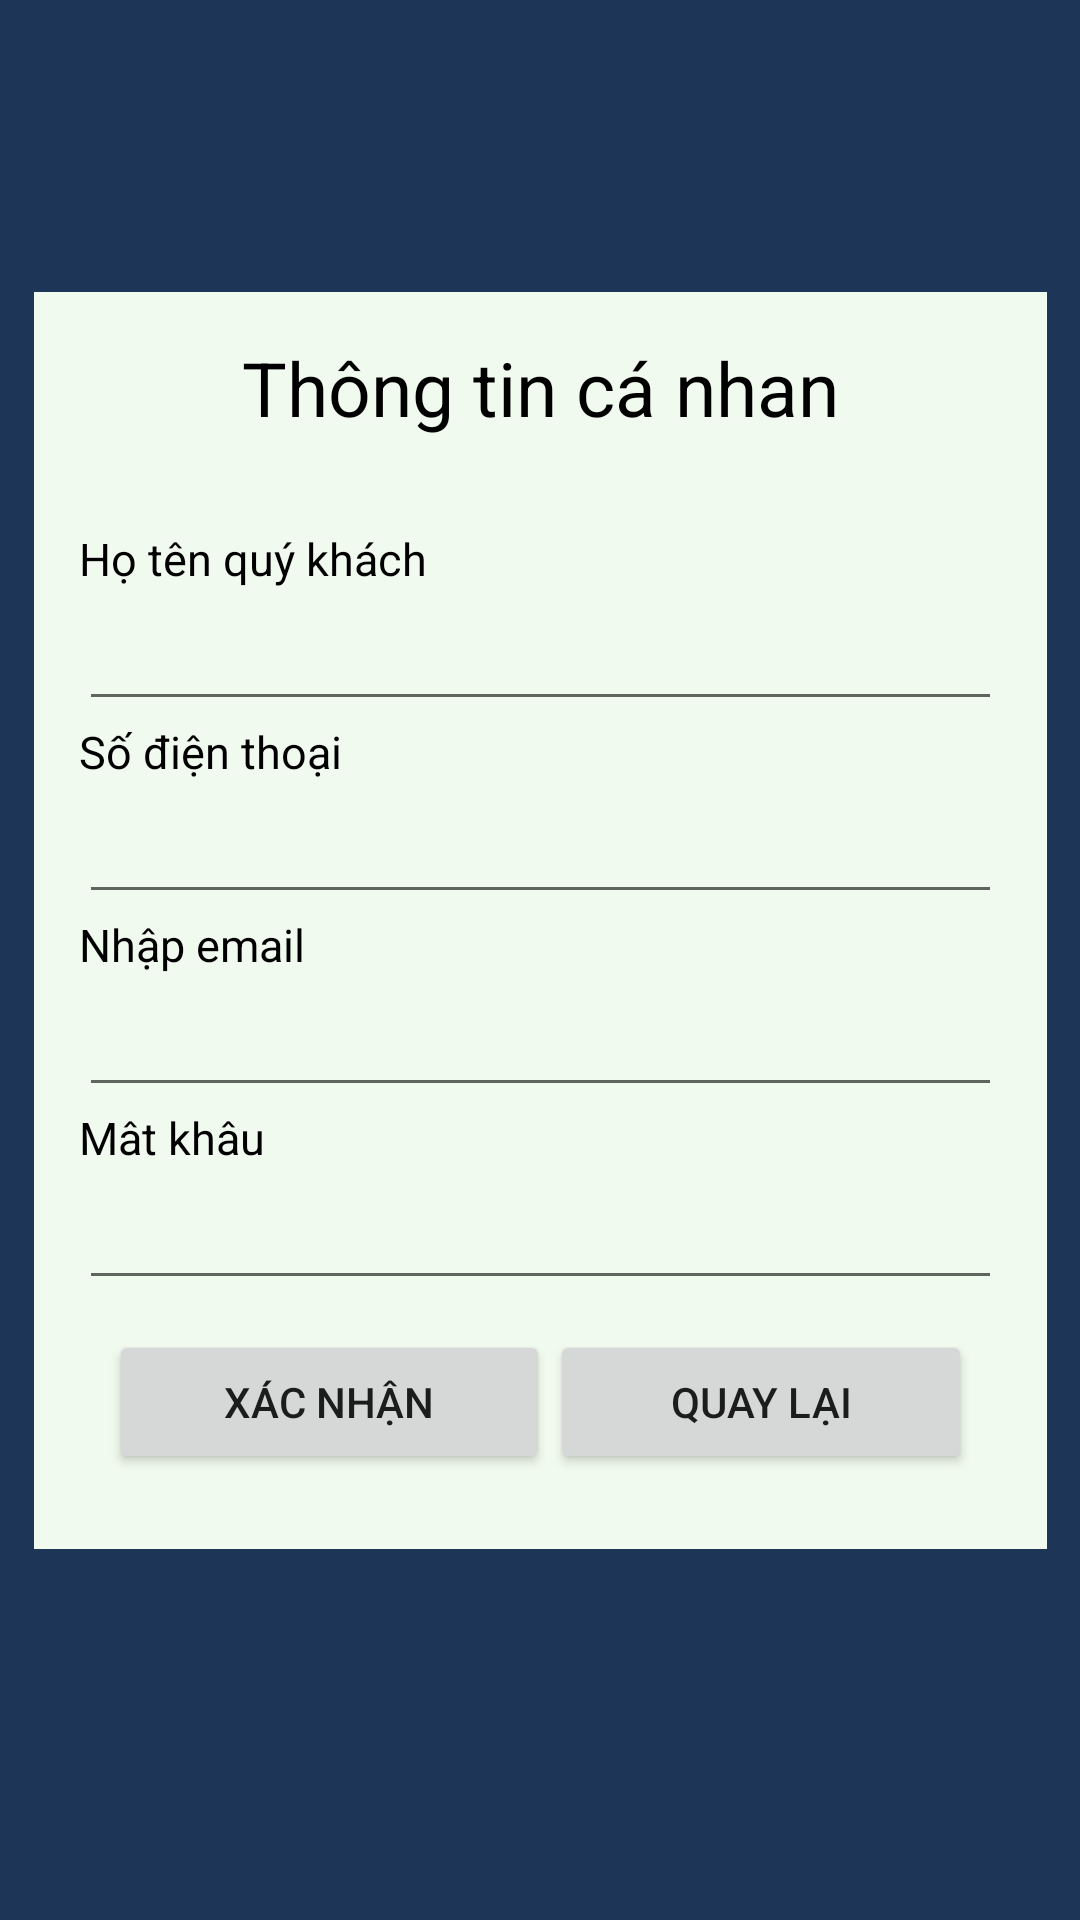

The Android layout XML behind this screen, and the referenced resources:
<!-- AndroidManifest.xml: application theme Theme.CatFood -->
<!-- res/layout/tt_trangcanhan_thongtinchitiet.xml -->
<?xml version="1.0" encoding="utf-8"?>
<androidx.constraintlayout.widget.ConstraintLayout xmlns:android="http://schemas.android.com/apk/res/android"
    android:layout_width="match_parent"
    android:layout_height="match_parent"
    android:background="#1d3557"
    xmlns:app="http://schemas.android.com/apk/res-auto">
    <LinearLayout
        android:layout_width="wrap_content"
        android:layout_height="wrap_content"
        android:orientation="vertical"
        app:layout_constraintBottom_toBottomOf="parent"
        app:layout_constraintEnd_toEndOf="parent"
        app:layout_constraintHorizontal_bias="0.51"
        app:layout_constraintStart_toStartOf="parent"
        app:layout_constraintTop_toTopOf="parent"
        app:layout_constraintVertical_bias="0.44"
        android:background="#f1faee">

        <TextView

            android:layout_width="match_parent"
            android:layout_height="wrap_content"
            android:text="Thông tin cá nhan"
            android:textAlignment="center"
            android:textColor="@color/black"
            android:padding="15dp"
            android:textSize="25sp"/>

        <LinearLayout
            android:layout_width="match_parent"
            android:layout_height="wrap_content"
            android:orientation="vertical"
            android:padding="15dp">
            <TextView

                android:layout_width="match_parent"
                android:layout_height="wrap_content"
                android:text="Họ tên quý khách"
                android:textColor="@color/black"
                android:textSize="15sp"/>

            <EditText
                android:id="@+id/ed_tencanhan"
                android:layout_width="match_parent"
                android:layout_height="wrap_content"
                android:textColor="@color/black"
                android:textSize="20sp"
                android:ems="13"/>

            <TextView

                android:layout_width="match_parent"
                android:layout_height="wrap_content"
                android:text="Số điện thoại"
                android:textColor="@color/black"
                android:textSize="15sp"/>

            <EditText
                android:id="@+id/ed_sdtcanhan"
                android:layout_width="match_parent"
                android:layout_height="wrap_content"
                android:textColor="@color/black"
                android:textSize="20sp"
                android:ems="13"/>

            <TextView

                android:layout_width="match_parent"
                android:layout_height="wrap_content"
                android:text="Nhập email"
                android:textColor="@color/black"
                android:textSize="15sp"/>

            <EditText
                android:id="@+id/ed_emailcanhan"
                android:layout_width="match_parent"
                android:layout_height="wrap_content"
                android:textColor="@color/black"
                android:textSize="20sp"
                android:ems="13"/>

            <TextView

                android:layout_width="match_parent"
                android:layout_height="wrap_content"
                android:text="Mât khâu"
                android:textColor="@color/black"
                android:textSize="15sp"/>

            <EditText
                android:id="@+id/ed_mkcanhan"
                android:layout_width="match_parent"
                android:layout_height="wrap_content"
                android:textColor="@color/black"
                android:textSize="20sp"
                android:ems="13"/>

            <LinearLayout
                android:layout_width="match_parent"
                android:layout_height="wrap_content"
                android:padding="10dp"
                android:orientation="horizontal">

                <Button
                    android:id="@+id/bt_xacnhan"
                    android:layout_width="wrap_content"
                    android:layout_height="wrap_content"
                    android:layout_weight="1"
                    android:text="Xác nhận" />

                <Button
                    android:id="@+id/bt_quaylai"
                    android:layout_width="wrap_content"
                    android:layout_height="wrap_content"
                    android:layout_weight="1"
                    android:text="Quay lại" />
            </LinearLayout>
        </LinearLayout>
    </LinearLayout>
</androidx.constraintlayout.widget.ConstraintLayout>
<!-- resources referenced by this layout -->
<resources>
  <style name="Theme.CatFood" parent="Base.Theme.CatFood" />
  <style name="Base.Theme.CatFood" parent="Theme.AppCompat.DayNight.NoActionBar">
          
          
      </style>
  <!-- not gathered from this repository: default colours our renderer supplied (Android Studio template values) -->
  <color name="black">#FF000000</color>
</resources>
